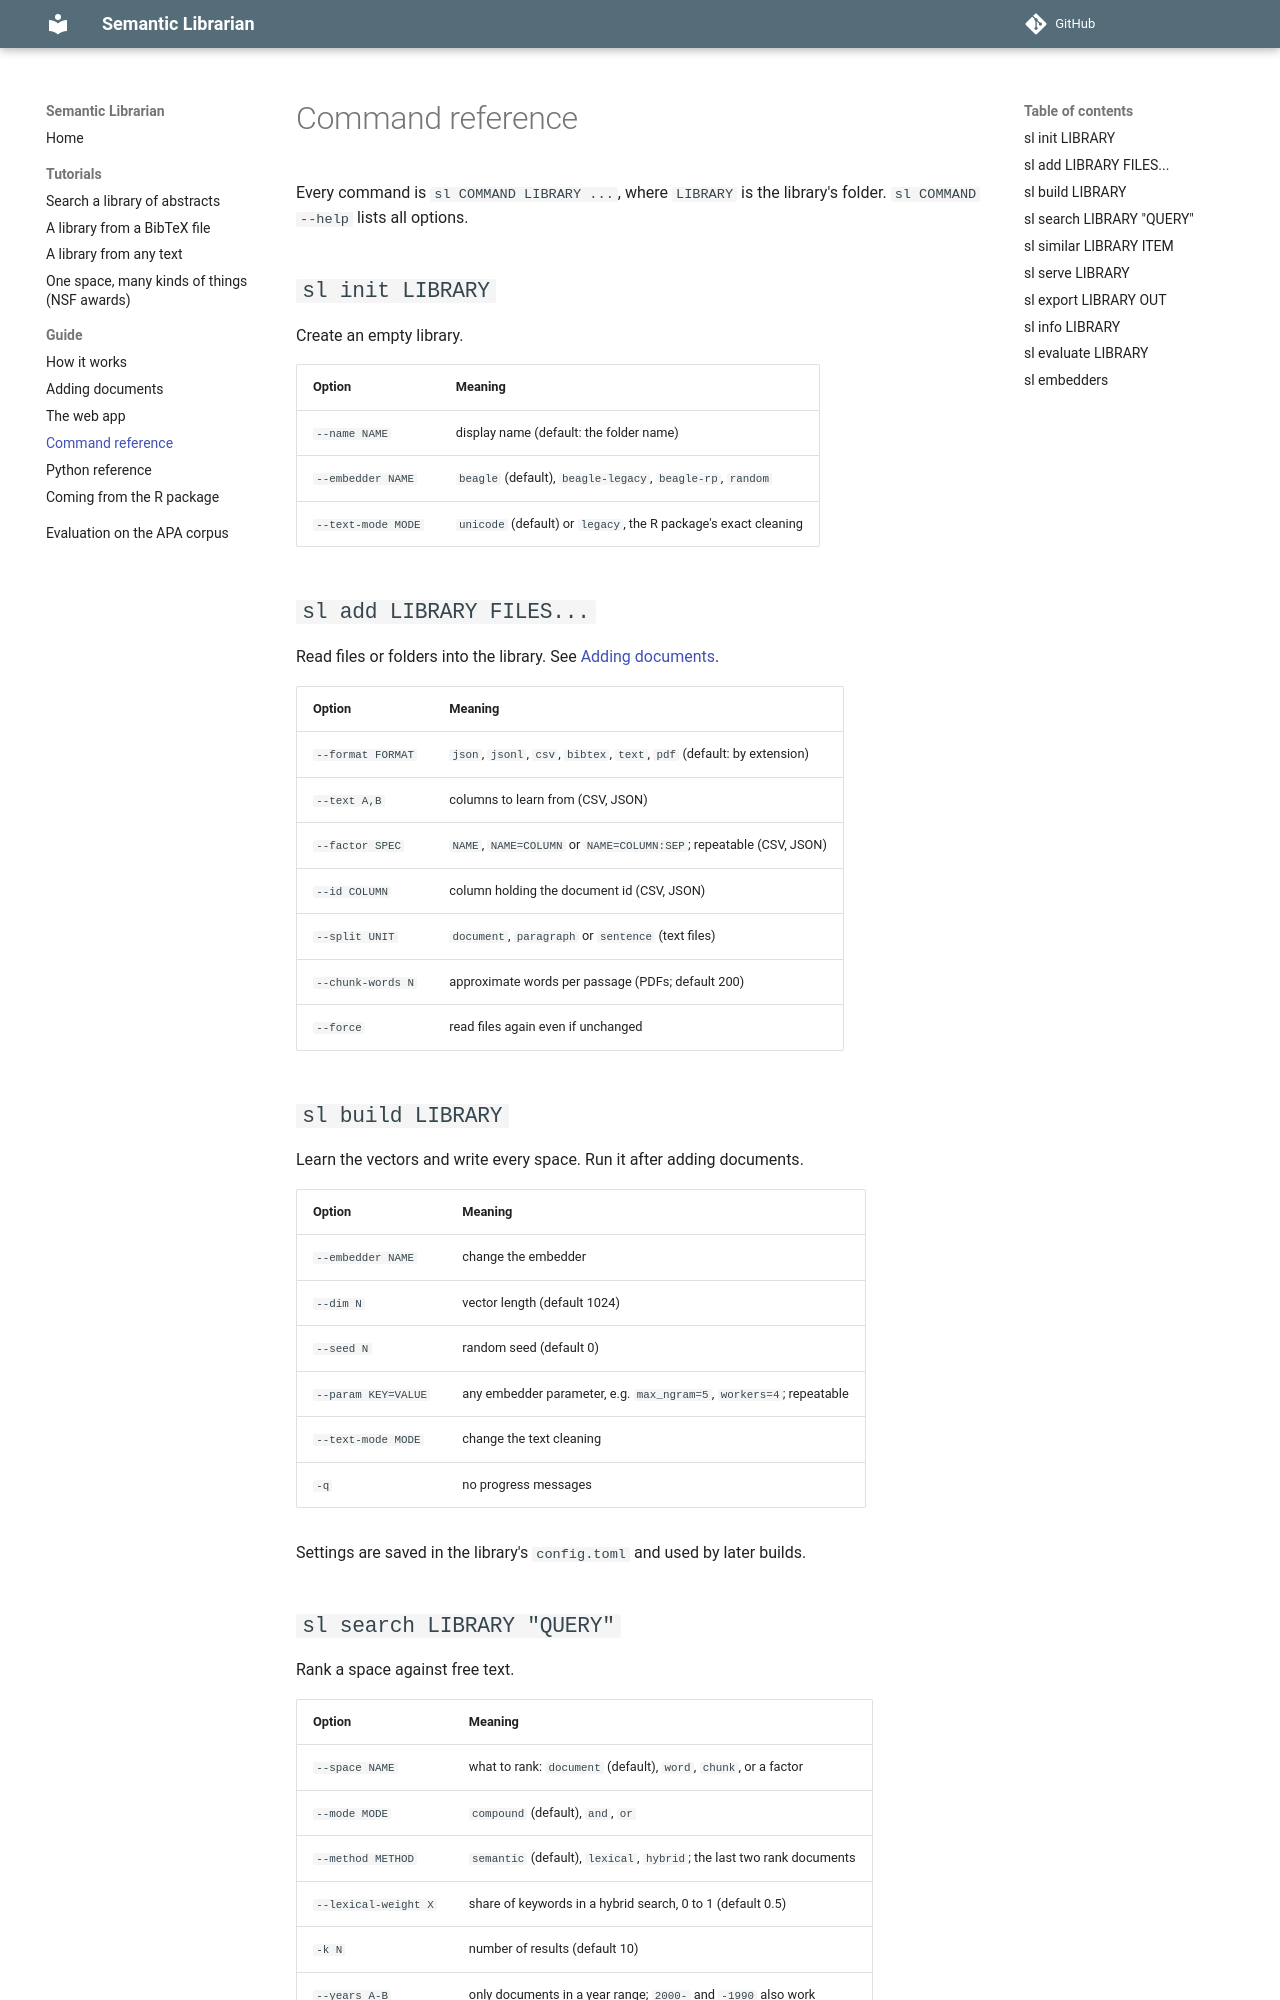

repository: CrumpLabSandbox/RsemanticLibrarian · page: guide/cli/index.html · generator: mkdocs

# Command reference

Every command is `sl COMMAND LIBRARY ...`, where `LIBRARY` is the library's folder.
`sl COMMAND --help` lists all options.

## `sl init LIBRARY`

Create an empty library.

| Option | Meaning |
|---|---|
| `--name NAME` | display name (default: the folder name) |
| `--embedder NAME` | `beagle` (default), `beagle-legacy`, `beagle-rp`, `random` |
| `--text-mode MODE` | `unicode` (default) or `legacy`, the R package's exact cleaning |

## `sl add LIBRARY FILES...`

Read files or folders into the library. See [Adding documents](inputs.md).

| Option | Meaning |
|---|---|
| `--format FORMAT` | `json`, `jsonl`, `csv`, `bibtex`, `text`, `pdf` (default: by extension) |
| `--text A,B` | columns to learn from (CSV, JSON) |
| `--factor SPEC` | `NAME`, `NAME=COLUMN` or `NAME=COLUMN:SEP`; repeatable (CSV, JSON) |
| `--id COLUMN` | column holding the document id (CSV, JSON) |
| `--split UNIT` | `document`, `paragraph` or `sentence` (text files) |
| `--chunk-words N` | approximate words per passage (PDFs; default 200) |
| `--force` | read files again even if unchanged |

## `sl build LIBRARY`

Learn the vectors and write every space. Run it after adding documents.

| Option | Meaning |
|---|---|
| `--embedder NAME` | change the embedder |
| `--dim N` | vector length (default 1024) |
| `--seed N` | random seed (default 0) |
| `--param KEY=VALUE` | any embedder parameter, e.g. `max_ngram=5`, `workers=4`; repeatable |
| `--text-mode MODE` | change the text cleaning |
| `-q` | no progress messages |

Settings are saved in the library's `config.toml` and used by later builds.
